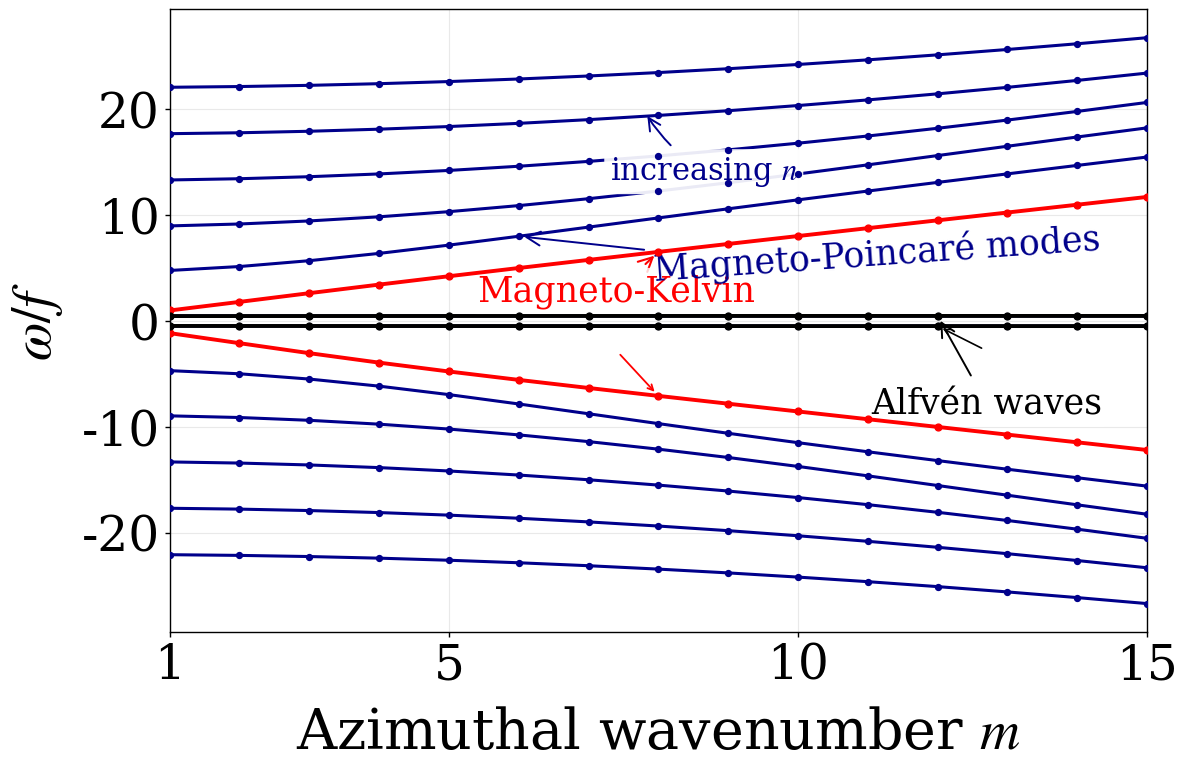

Write the Python code that produced this figure.
#!/usr/bin/env python3
"""Constant-height annular SWMHD spectrum with branch-family colours and annotations.

Classification follows the requested ordering at the seed azimuthal mode m=1:
  * closest-to-zero positive/negative roots: Alfvén branches (black);
  * next positive/negative roots: magneto-Kelvin branches (red);
  * all remaining roots: magneto-Poincaré branches (blue).

The root solver itself is retained; annotations are placed in open parts of the
plot and their arrows target the numerically tracked branches.
"""

import numpy as np
import matplotlib.pyplot as plt
import matplotlib as mpl
from scipy.special import jv, yv
from scipy.optimize import brentq, newton

mpl.rcParams.update({
    "font.family": "serif",
    "font.serif": ["Times New Roman", "DejaVu Serif"],
    "mathtext.fontset": "stix",
    "axes.labelsize": 40,
    "axes.titlesize": 40,
    "xtick.labelsize": 35,
    "ytick.labelsize": 35,
    "axes.linewidth": 1.0,
    "xtick.major.width": 1.0,
    "ytick.major.width": 1.0,
    "figure.dpi": 150,
    "savefig.dpi": 600,
})

# Physical parameters
Omega = 5.0e-5
f = 2.0 * Omega
H0, g, B0, rho0, mu0 = 500.0, 9.81, 8.5e-4, 1000.0, 4.0 * np.pi * 1.0e-7
r1v, r2v = 5.0e5, 1.0e6
r0 = 0.5 * (r1v + r2v)

MIN_OMEGA_NORM = 1.0e-5
JUMP_TOL_FRAC = 0.5
FRESH_LINK_TOL_FRAC = 1.50
OMEGA_POLE_TOL = 1.0e-20
omegaA2 = B0**2 / (mu0 * rho0 * H0**2)


def omega_star(w):
    return np.inf if abs(w) < 1.0e-30 else w - omegaA2 / w


def K2(w, m):
    ws = omega_star(w)
    if not np.isfinite(ws) or abs(ws) < 1.0e-30:
        return np.nan
    denom = g * H0 * ws
    if abs(denom) < 1.0e-30:
        return np.nan
    return w * (ws**2 - f**2) / denom


def radial_k(w, m):
    k2 = K2(w, m)
    return np.nan + 0j if not np.isfinite(k2) else np.sqrt(complex(k2))


def boundary_J(w, m, r):
    ws, k = omega_star(w), radial_k(w, m)
    if not np.isfinite(ws) or not np.isfinite(k):
        return np.nan + 0j
    return ws * k * jv(m - 1, k * r) - (m * (ws + f) / r) * jv(m, k * r)


def boundary_Y(w, m, r):
    ws, k = omega_star(w), radial_k(w, m)
    if not np.isfinite(ws) or not np.isfinite(k):
        return np.nan + 0j
    return ws * k * yv(m - 1, k * r) - (m * (ws + f) / r) * yv(m, k * r)


def disp(w, m):
    if not np.isfinite(w) or abs(w) < 1.0e-12:
        return np.nan
    ws = omega_star(w)
    if not np.isfinite(ws) or abs(ws**2 - f**2) < 1.0e-12 * f**2:
        return np.nan
    k = radial_k(w, m)
    if not np.isfinite(k):
        return np.nan
    det = (
        boundary_J(w, m, r1v) * boundary_Y(w, m, r2v)
        - boundary_Y(w, m, r1v) * boundary_J(w, m, r2v)
    )
    return float(np.real(det)) if np.isfinite(det) else np.nan


def make_frequency_grid():
    # Dense near zero, where the Alfvén roots and omega=0 pole need resolution.
    grid = np.concatenate([
        np.linspace(-25.0, -0.2, 5000),
        np.linspace(-0.2, -1.0e-5, 60000),
        np.linspace(-1.0e-5, 0.2, 60000),
        np.linspace(0.2, 25.0, 5000),
    ])
    return np.unique(np.sort(grid)) * f


_FREQUENCY_GRID = make_frequency_grid()


def valid_bracket(wa, wb):
    if wa * wb <= 0 or min(abs(wa), abs(wb)) < OMEGA_POLE_TOL * f:
        return False
    resa, resb = omega_star(wa)**2 - f**2, omega_star(wb)**2 - f**2
    return not (
        not np.isfinite(resa) or not np.isfinite(resb) or resa * resb < 0
    )


def disp_array(w_array, m):
    """Vectorized determinant evaluation for rapid root bracketing."""
    w_array = np.asarray(w_array, dtype=float)
    result = np.full(w_array.shape, np.nan, dtype=float)
    mask = np.isfinite(w_array) & (np.abs(w_array) > 1.0e-12)
    if not np.any(mask):
        return result
    wv = w_array[mask]
    ws = wv - omegaA2 / wv
    ok = np.isfinite(ws) & (np.abs(ws**2 - f**2) >= 1.0e-12 * f**2) & (np.abs(ws) > 1.0e-30)
    if not np.any(ok):
        return result
    wv, ws = wv[ok], ws[ok]
    k2 = wv * (ws**2 - f**2) / (g * H0 * ws)
    good = np.isfinite(k2)
    if not np.any(good):
        return result
    wv, ws, k2 = wv[good], ws[good], k2[good]
    k = np.sqrt(k2.astype(complex))
    kr1, kr2 = k * r1v, k * r2v
    bj1 = ws * k * jv(m - 1, kr1) - (m * (ws + f) / r1v) * jv(m, kr1)
    by1 = ws * k * yv(m - 1, kr1) - (m * (ws + f) / r1v) * yv(m, kr1)
    bj2 = ws * k * jv(m - 1, kr2) - (m * (ws + f) / r2v) * jv(m, kr2)
    by2 = ws * k * yv(m - 1, kr2) - (m * (ws + f) / r2v) * yv(m, kr2)
    det = bj1 * by2 - by1 * bj2
    # Map only entries that passed every validity check back to the original array.
    original_indices = np.flatnonzero(mask)[np.flatnonzero(ok)[good]]
    finite = np.isfinite(det)
    result[original_indices[finite]] = np.real(det[finite])
    return result


def full_scan(m, w_lo, w_hi):
    grid = _FREQUENCY_GRID
    grid = grid[(grid >= w_lo) & (grid <= w_hi)]
    grid = grid[np.abs(grid / f) >= MIN_OMEGA_NORM]
    vals = disp_array(grid, m)
    left, right = grid[:-1], grid[1:]
    a, b = vals[:-1], vals[1:]
    candidate = np.isfinite(a) & np.isfinite(b) & (a * b < 0)
    candidate &= (left * right > 0)
    # Reject intervals crossing omega_*^2=f^2 poles/resonances.
    ws_left = left - omegaA2 / left
    ws_right = right - omegaA2 / right
    res_left, res_right = ws_left**2 - f**2, ws_right**2 - f**2
    candidate &= np.isfinite(res_left) & np.isfinite(res_right) & (res_left * res_right >= 0)
    candidate_indices = np.flatnonzero(candidate)
    roots = []
    for i in candidate_indices:
        wa, wb = left[i], right[i]
        try:
            root = brentq(
                lambda w: disp(w, m), wa, wb,
                xtol=1.0e-14 * f, rtol=1.0e-12, maxiter=400
            )
            if np.isfinite(root) and abs(root / f) >= MIN_OMEGA_NORM:
                roots.append(root)
        except (ValueError, RuntimeError, FloatingPointError, OverflowError):
            pass
    cleaned = []
    for root in sorted(roots):
        if not cleaned or abs(root - cleaned[-1]) > 1.0e-4 * f:
            cleaned.append(root)
    return cleaned


def continue_root(m_new, prev_points):
    if len(prev_points) == 1:
        pred = prev_points[-1][1]
        x1 = pred * 1.0001 if pred != 0 else 1.0e-3 * f
    else:
        (ma, wa), (mb, wb) = prev_points[-2], prev_points[-1]
        pred = wb + ((wb - wa) / (mb - ma)) * (m_new - mb)
        x1 = wb
    try:
        root = newton(
            lambda w: disp(w, m_new), x0=pred, x1=x1,
            tol=1.0e-13 * f, maxiter=60
        )
        if (
            np.isfinite(root)
            and abs(root / f) >= MIN_OMEGA_NORM
            and abs(root) >= OMEGA_POLE_TOL * f
            and abs(root - pred) <= JUMP_TOL_FRAC * f
        ):
            return root
    except (ValueError, RuntimeError, OverflowError, ZeroDivisionError):
        return None
    return None


def get_y_at(branch, m_target):
    """Return the tracked y-value (omega/f) nearest the requested m."""
    if not branch:
        return None
    m, w = min(branch, key=lambda item: abs(item[0] - m_target))
    return w / f


if __name__ == "__main__":
    m_values = list(range(1, 16))
    w_window = (-25.0 * f, 25.0 * f)
    DETECT_EVERY = 1

    print("\nConstant-height annular SWMHD: H_eq = H0, v_r(r1)=v_r(r2)=0")
    print(f"Omega = {Omega:.6e}; f = {f:.6e}; H0 = {H0:.6e}; B0 = {B0:.6e} T")
    print(f"omega_A/f = {np.sqrt(omegaA2) / f:.6f}")

    branches = {}
    next_id = 0
    seed_m = m_values[0]
    seed_roots = full_scan(seed_m, *w_window)
    positive_seed_roots = sorted(r for r in seed_roots if r > 0)
    negative_seed_roots = sorted((r for r in seed_roots if r < 0), reverse=True)

    if len(positive_seed_roots) < 2 or len(negative_seed_roots) < 2:
        raise RuntimeError(
            "At least two positive and two negative roots are needed to assign "
            "Alfvén and magneto-Kelvin pairs. Inspect the seed roots."
        )

    # The user-specified identification is made by root order at m=1.
    # The Alfvén branches are the two near-zero seed roots supplied by the
    # original branch identification. The second root in each sign is almost
    # horizontal too, so it is NOT automatically assumed to be magneto-Kelvin.
    alfven_pos = positive_seed_roots[0]
    alfven_neg = negative_seed_roots[0]  # negatives are sorted by proximity to zero
    alfven_ids = set()
    alfven_pos_id = alfven_neg_id = None

    for root in seed_roots:
        branches[next_id] = [(seed_m, root)]
        if np.isclose(root, alfven_pos, rtol=1e-10, atol=1e-14):
            alfven_ids.add(next_id); alfven_pos_id = next_id
        elif np.isclose(root, alfven_neg, rtol=1e-10, atol=1e-14):
            alfven_ids.add(next_id); alfven_neg_id = next_id
        next_id += 1

    print(f"m=1 roots: {len(seed_roots)}")
    print(f"Alfvén seed frequencies omega/f = {alfven_neg/f:.6f}, {alfven_pos/f:.6f}")

    for step, m in enumerate(m_values[1:], 1):
        prev_active = [
            (bid, pts[-1][1]) for bid, pts in branches.items()
            if pts[-1][0] == m - 1
        ]
        for bid, _ in prev_active:
            nr = continue_root(m, branches[bid])
            if nr is not None:
                branches[bid].append((m, nr))

        if step % DETECT_EVERY == 0:
            fresh_roots = full_scan(m, *w_window)
            curr_vals = [
                pts[-1][1] for pts in branches.values() if pts[-1][0] == m
            ]
            linked_bids = set()
            for root in fresh_roots:
                if any(abs(root - existing) <= 0.25 * f for existing in curr_vals):
                    continue
                candidates = [
                    (abs(root - wp), bid)
                    for bid, wp in prev_active
                    if branches[bid][-1][0] == m - 1
                    and bid not in linked_bids
                    and abs(root - wp) <= FRESH_LINK_TOL_FRAC * f
                ]
                if candidates:
                    bid = min(candidates, key=lambda item: item[0])[1]
                    branches[bid].append((m, root))
                    linked_bids.add(bid)
                else:
                    branches[next_id] = [(m, root)]
                    next_id += 1
                curr_vals.append(root)
        alive = sum(1 for pts in branches.values() if pts[-1][0] == m)
        print(f"m={m}: {alive} branch(es) alive")

    # Identify the first genuinely dispersive positive/negative branch after
    # the Alfvén roots. This skips the nearly horizontal near-resonant roots.
    def seed_frequency(bid):
        return branches[bid][0][1]

    def branch_change(bid):
        pts = sorted(branches[bid])
        return abs(pts[-1][1] - pts[0][1]) / f if len(pts) >= 2 else 0.0

    positive_candidates = [
        bid for bid, pts in branches.items()
        if pts[0][0] == 1 and pts[0][1] > 0 and bid not in alfven_ids
        and len(pts) >= 10 and branch_change(bid) > 0.5
    ]
    negative_candidates = [
        bid for bid, pts in branches.items()
        if pts[0][0] == 1 and pts[0][1] < 0 and bid not in alfven_ids
        and len(pts) >= 10 and branch_change(bid) > 0.5
    ]
    if not positive_candidates or not negative_candidates:
        raise RuntimeError("Could not identify the first dispersive magneto-Kelvin pair.")
    mk_pos_id = min(positive_candidates, key=seed_frequency)
    mk_neg_id = max(negative_candidates, key=seed_frequency)  # negative closest by frequency
    mk_ids = {mk_pos_id, mk_neg_id}
    print(f"Magneto-Kelvin seed frequencies omega/f = {seed_frequency(mk_neg_id)/f:.6f}, {seed_frequency(mk_pos_id)/f:.6f}")

    fig, ax = plt.subplots(figsize=(11.5, 7.5))
    fig.subplots_adjust(left=0.13, right=0.98, bottom=0.14, top=0.97)

    for bid, points in branches.items():
        if len(points) < 2:
            continue
        points = sorted(points)
        ms = [m for m, _ in points]
        ws_norm = [w / f for _, w in points]
        if bid in alfven_ids:
            colour, linewidth, marker_size, zorder = "black", 2.8, 24, 8
        elif bid in mk_ids:
            colour, linewidth, marker_size, zorder = "red", 2.8, 24, 7
        else:
            colour, linewidth, marker_size, zorder = "darkblue", 2.2, 18, 3
        ax.plot(ms, ws_norm, color=colour, lw=linewidth, zorder=zorder)
        ax.scatter(ms, ws_norm, color=colour, s=marker_size, zorder=zorder + 1)

    # Use actual tracked points for arrow targets. Place labels in the relatively
    # empty gaps between the central Alfvén pair and the rising wave families.
    alfven_y = get_y_at(branches.get(alfven_pos_id, []), 12)
    mk_y = get_y_at(branches.get(mk_pos_id, []), 8)
    poincare_candidates = [
        bid for bid, points in branches.items()
        if points[0][0] == 1 and points[0][1] > 0
        and bid not in alfven_ids and bid not in mk_ids
        and len(points) >= 10 and branch_change(bid) > 0.5
    ]
    poincare_candidates.sort(key=seed_frequency)
    poi_bid = poincare_candidates[0] if poincare_candidates else None

    if alfven_y is not None:
        ax.annotate(
            "Alfvén waves", xy=(12, alfven_y), xytext=(12.7, -7.8),
            fontsize=25, color="black", ha="center", va="center",
            arrowprops=dict(arrowstyle="->", lw=1.4, color="black",
                            shrinkA=4, shrinkB=4),
            bbox=dict(boxstyle="round,pad=0.18", fc="white", ec="none", alpha=0.82),
        )
        alfven_neg_y = get_y_at(branches.get(alfven_neg_id, []), 12)
        if alfven_neg_y is not None:
            ax.annotate(
                "", xy=(12, alfven_neg_y), xytext=(12.7, -2.8),
                arrowprops=dict(arrowstyle="->", lw=1.2, color="black",
                                shrinkA=4, shrinkB=4),
            )

    if mk_y is not None:
        ax.annotate(
            "Magneto-Kelvin", xy=(8, mk_y), xytext=(7.4, 2.8),
            fontsize=25, color="red", ha="center", va="center",
            arrowprops=dict(arrowstyle="->", lw=1.5, color="red",
                            shrinkA=4, shrinkB=4),
            bbox=dict(boxstyle="round,pad=0.18", fc="white", ec="none", alpha=0.82),
        )
        mk_neg_y = get_y_at(branches.get(mk_neg_id, []), 8)
        if mk_neg_y is not None:
            ax.annotate(
                "", xy=(8, mk_neg_y), xytext=(7.4, -2.8),
                arrowprops=dict(arrowstyle="->", lw=1.3, color="red",
                                shrinkA=4, shrinkB=4),
            )

    if poi_bid is not None:
        poi_branch = branches[poi_bid]
        poi_point = min(poi_branch, key=lambda item: abs(item[0] - 6))
        ax.annotate(
            "Magneto-Poincaré modes\n",
            xy=(poi_point[0], poi_point[1] / f), xytext=(11.15, 4.35),
            fontsize=25, color="darkblue", ha="center", va="center", rotation=4,
            arrowprops=dict(arrowstyle="->", lw=1.4, color="darkblue",
                            shrinkA=4, shrinkB=4),
            #bbox=dict(boxstyle="round,pad=0.22", fc="white", ec="none", alpha=0.96),
        )

    # Radial-order cue moved to the upper-middle open region, as in the markup.
    # The arrow points toward a higher positive-frequency Poincare branch.
    ax.annotate(
        r"increasing $n$", xy=(7.8, 19.8), xytext=(8.65, 14.1),
        fontsize=22, color="darkblue", ha="center", va="center",
        arrowprops=dict(arrowstyle="->", lw=1.4, color="darkblue",
                        shrinkA=4, shrinkB=4, connectionstyle="arc3,rad=-0.12"),
        bbox=dict(boxstyle="round,pad=0.18", fc="white", ec="none", alpha=0.92),
    )
    # A matching lower-side arrow shows increasing radial order away from zero
    # on the negative-frequency Poincare family as well.
    # ax.annotate(
    #     "", xy=(7.8, -19.2), xytext=(8.25, -11.5),
    #     arrowprops=dict(arrowstyle="->", lw=1.35, color="darkblue",
    #                     shrinkA=2, shrinkB=2, connectionstyle="arc3,rad=0.08"),
    # )

    ax.set_xlabel(r"Azimuthal wavenumber $m$", labelpad=12)
    ax.set_ylabel(r"$\omega/f$", labelpad=12)
    ax.set_xlim(1, 15)
    ax.set_xticks([1, 5, 10, 15])
    ax.grid(True, alpha=0.28)
    ax.set_axisbelow(True)

    # Data-driven vertical limits with breathing room.
    all_y = [w / f for points in branches.values() for _, w in points]
    if all_y:
        ymin, ymax = min(all_y), max(all_y)
        pad = 0.05 * (ymax - ymin)
        ax.set_ylim(ymin - pad, ymax + pad)

    fig.savefig("annular_swmhd_constant_H0_annotated.png", dpi=600, bbox_inches="tight")
    plt.show()
    print("Saved annular_swmhd_constant_H0_annotated.png")
    print(f"Tracked branch count: {len(branches)}")
